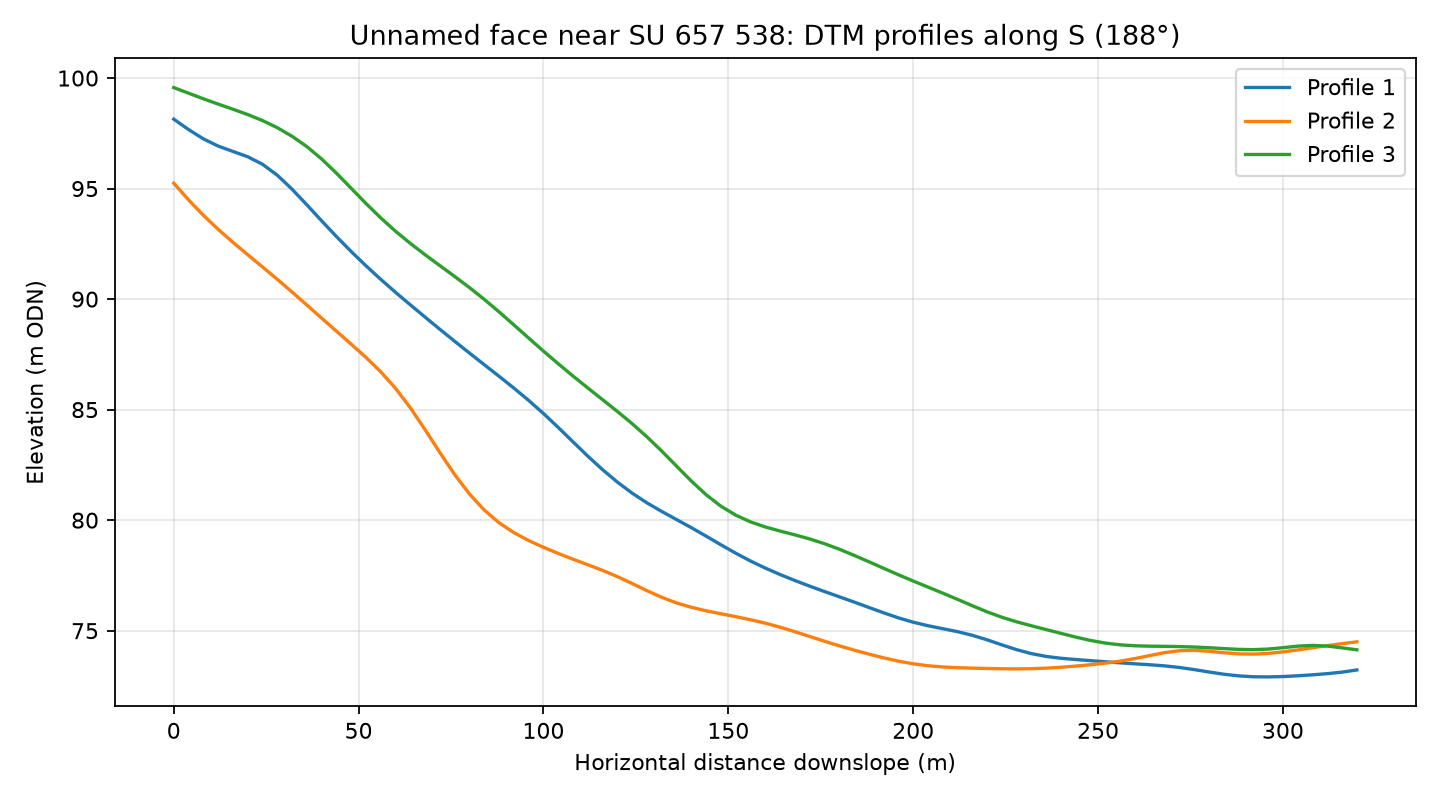

The file beside this chart, header and first rows:
profile, distance_m, elevation_m
1, 0.0, 98.14
1, 4.0, 97.67
1, 8.0, 97.25
1, 12.0, 96.92
1, 16.0, 96.68
1, 20.0, 96.44
1, 24.0, 96.1
1, 28.0, 95.61
1, 32.0, 94.97
1, 36.0, 94.27
1, 40.0, 93.54
1, 44.0, 92.83
1, 48.0, 92.15
1, 52.0, 91.51
1, 56.0, 90.89
1, 60.0, 90.31
1, 64.0, 89.74
1, 68.0, 89.18
1, 72.0, 88.63
1, 76.0, 88.09
1, 80.0, 87.56
1, 84.0, 87.03
1, 88.0, 86.51
1, 92.0, 85.97
1, 96.0, 85.42
1, 100.0, 84.82
1, 104.0, 84.19
1, 108.0, 83.54
1, 112.0, 82.9
1, 116.0, 82.28
1, 120.0, 81.72
1, 124.0, 81.22
1, 128.0, 80.78
1, 132.0, 80.39
1, 136.0, 80.03
1, 140.0, 79.66
1, 144.0, 79.28
1, 148.0, 78.89
1, 152.0, 78.51
1, 156.0, 78.15
1, 160.0, 77.83
1, 164.0, 77.54
1, 168.0, 77.27
1, 172.0, 77.02
1, 176.0, 76.77
1, 180.0, 76.54
1, 184.0, 76.3
1, 188.0, 76.05
1, 192.0, 75.81
1, 196.0, 75.58
1, 200.0, 75.38
1, 204.0, 75.22
1, 208.0, 75.09
1, 212.0, 74.96
1, 216.0, 74.79
1, 220.0, 74.59
1, 224.0, 74.36
1, 228.0, 74.14
1, 232.0, 73.96
1, 236.0, 73.84
... 183 more rows
